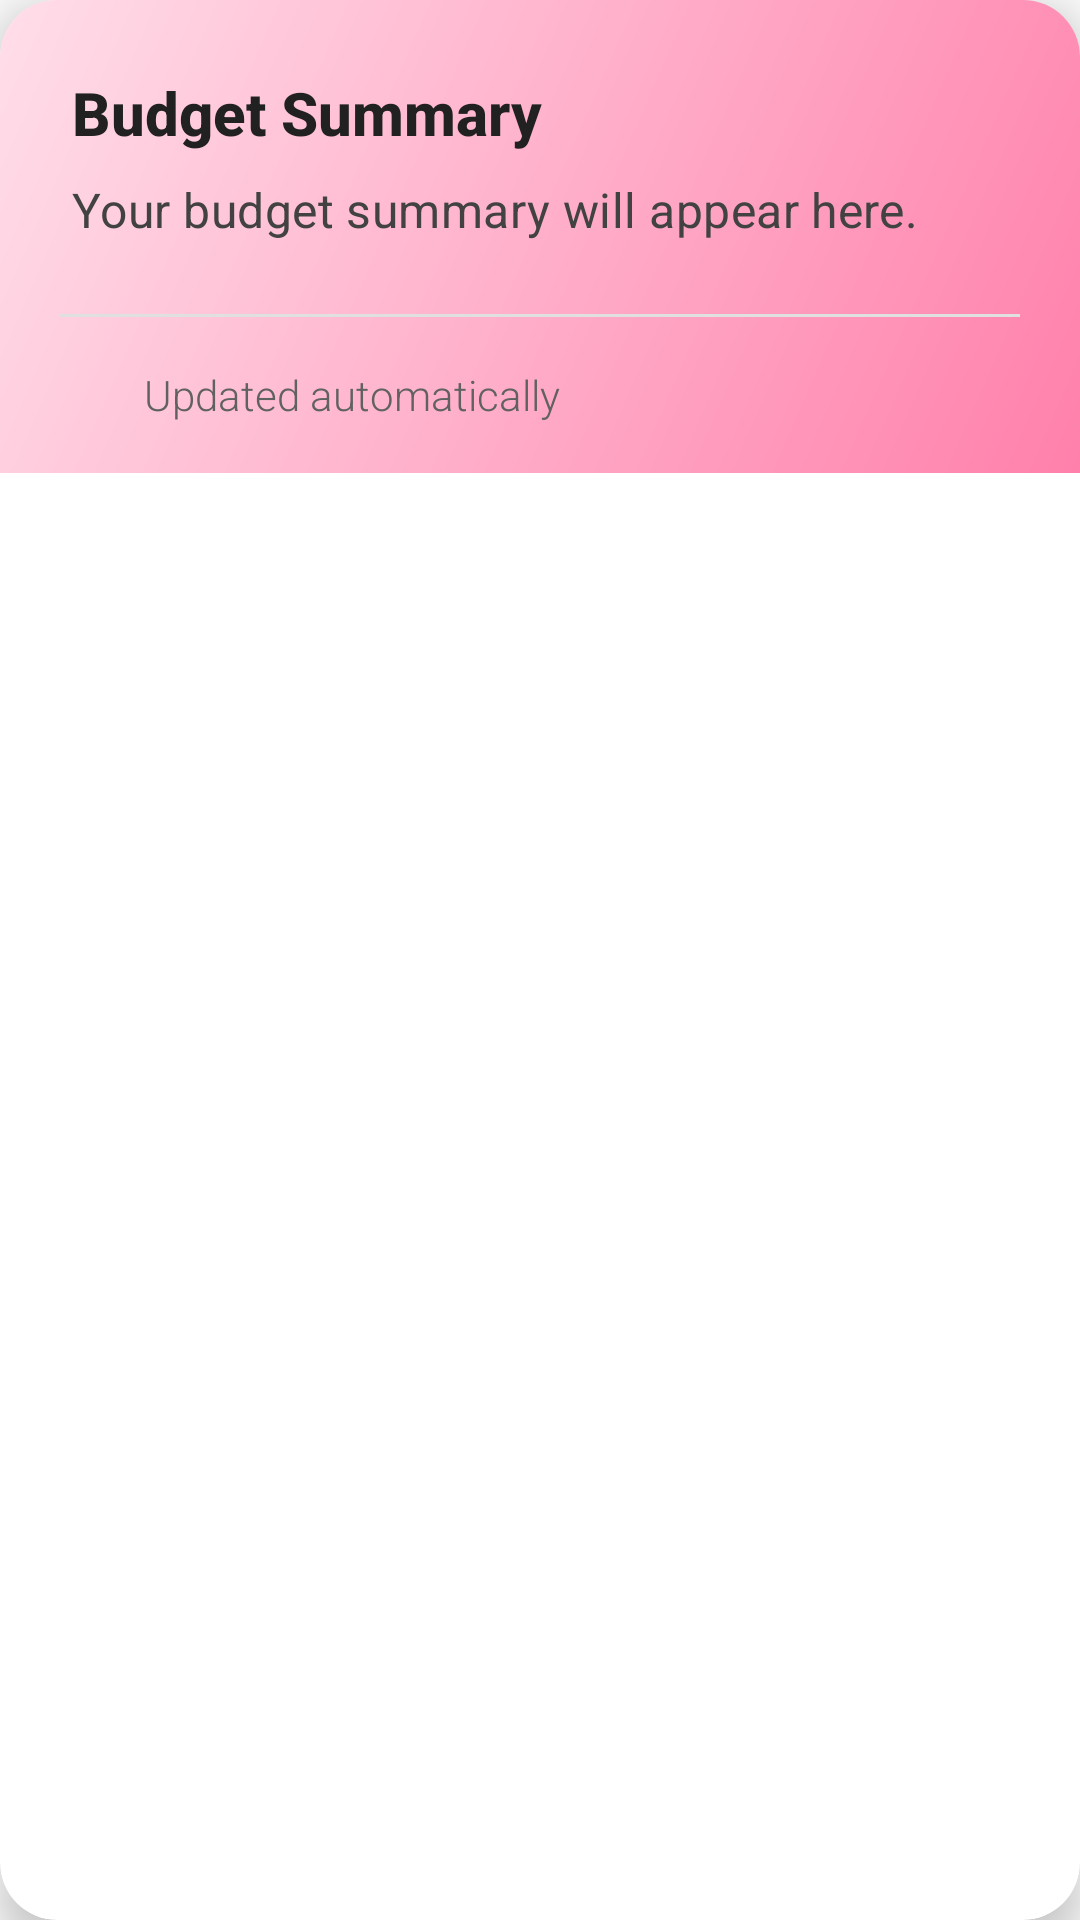

Layout XML and referenced resources for this Android screen:
<!-- AndroidManifest.xml: application theme Theme.EventCalc -->
<!-- res/layout/activity_result.xml -->
<?xml version="1.0" encoding="utf-8"?>
<androidx.cardview.widget.CardView xmlns:android="http://schemas.android.com/apk/res/android"
    xmlns:app="http://schemas.android.com/apk/res-auto"
    android:layout_width="match_parent"
    android:layout_height="wrap_content"
    android:layout_margin="16dp"
    app:cardCornerRadius="19dp"
    app:cardElevation="8dp">

    <LinearLayout
        android:layout_width="match_parent"
        android:layout_height="wrap_content"
        android:orientation="vertical"
        android:background="@drawable/gradient_card">

        <TextView
            android:layout_width="match_parent"
            android:layout_height="wrap_content"
            android:text="Budget Summary"
            android:textSize="20sp"
            android:textColor="#212121"
            android:textStyle="bold"
            android:fontFamily="sans-serif-medium"
            android:paddingTop="24dp"
            android:paddingStart="24dp"
            android:paddingEnd="24dp"
            android:paddingBottom="8dp" />

        <TextView
            android:id="@+id/tvResultSummary"
            android:layout_width="match_parent"
            android:layout_height="wrap_content"
            android:text="Your budget summary will appear here."
            android:textSize="16sp"
            android:textColor="#424242"
            android:fontFamily="sans-serif"
            android:letterSpacing="0.01"
            android:lineSpacingMultiplier="1.2"
            android:paddingStart="24dp"
            android:paddingEnd="24dp"
            android:paddingBottom="24dp" />

        <View
            android:layout_width="match_parent"
            android:layout_height="1dp"
            android:background="#E0E0E0"
            android:layout_marginStart="20dp"
            android:layout_marginEnd="20dp" />

        <LinearLayout
            android:layout_width="match_parent"
            android:layout_height="wrap_content"
            android:orientation="horizontal"
            android:gravity="center_vertical"
            android:padding="16dp">

            <ImageView
                android:layout_width="20dp"
                android:layout_height="20dp"
                android:layout_gravity="center_vertical"
                android:src="@drawable/ic_info"
                android:layout_marginEnd="12dp"
                android:contentDescription="Information icon"
                app:tint="#1976D2" />

            <TextView
                android:layout_width="0dp"
                android:layout_height="wrap_content"
                android:layout_weight="1"
                android:text="Updated automatically"
                android:textSize="14sp"
                android:textColor="#616161"
                android:fontFamily="sans-serif-light" />
        </LinearLayout>
    </LinearLayout>
</androidx.cardview.widget.CardView>
<!-- resources referenced by this layout -->
<resources>
  <!-- drawable gradient_card (drawable) -->
  <?xml version="1.0" encoding="utf-8"?>
  <shape xmlns:android="http://schemas.android.com/apk/res/android">
      <gradient
          android:startColor="#FFDEE9"
          android:endColor="#FF80AB"
          android:angle="315" />
  
  </shape>
  <style name="Theme.EventCalc" parent="Theme.AppCompat.DayNight.NoActionBar">
          
          <item name="colorPrimary">#C39BD3</item>
          <item name="colorPrimaryDark">#A7C7E7</item>
          <item name="colorAccent">@android:color/white</item>
          
          <item name="android:statusBarColor">?attr/colorPrimaryDark</item>
      </style>
</resources>
